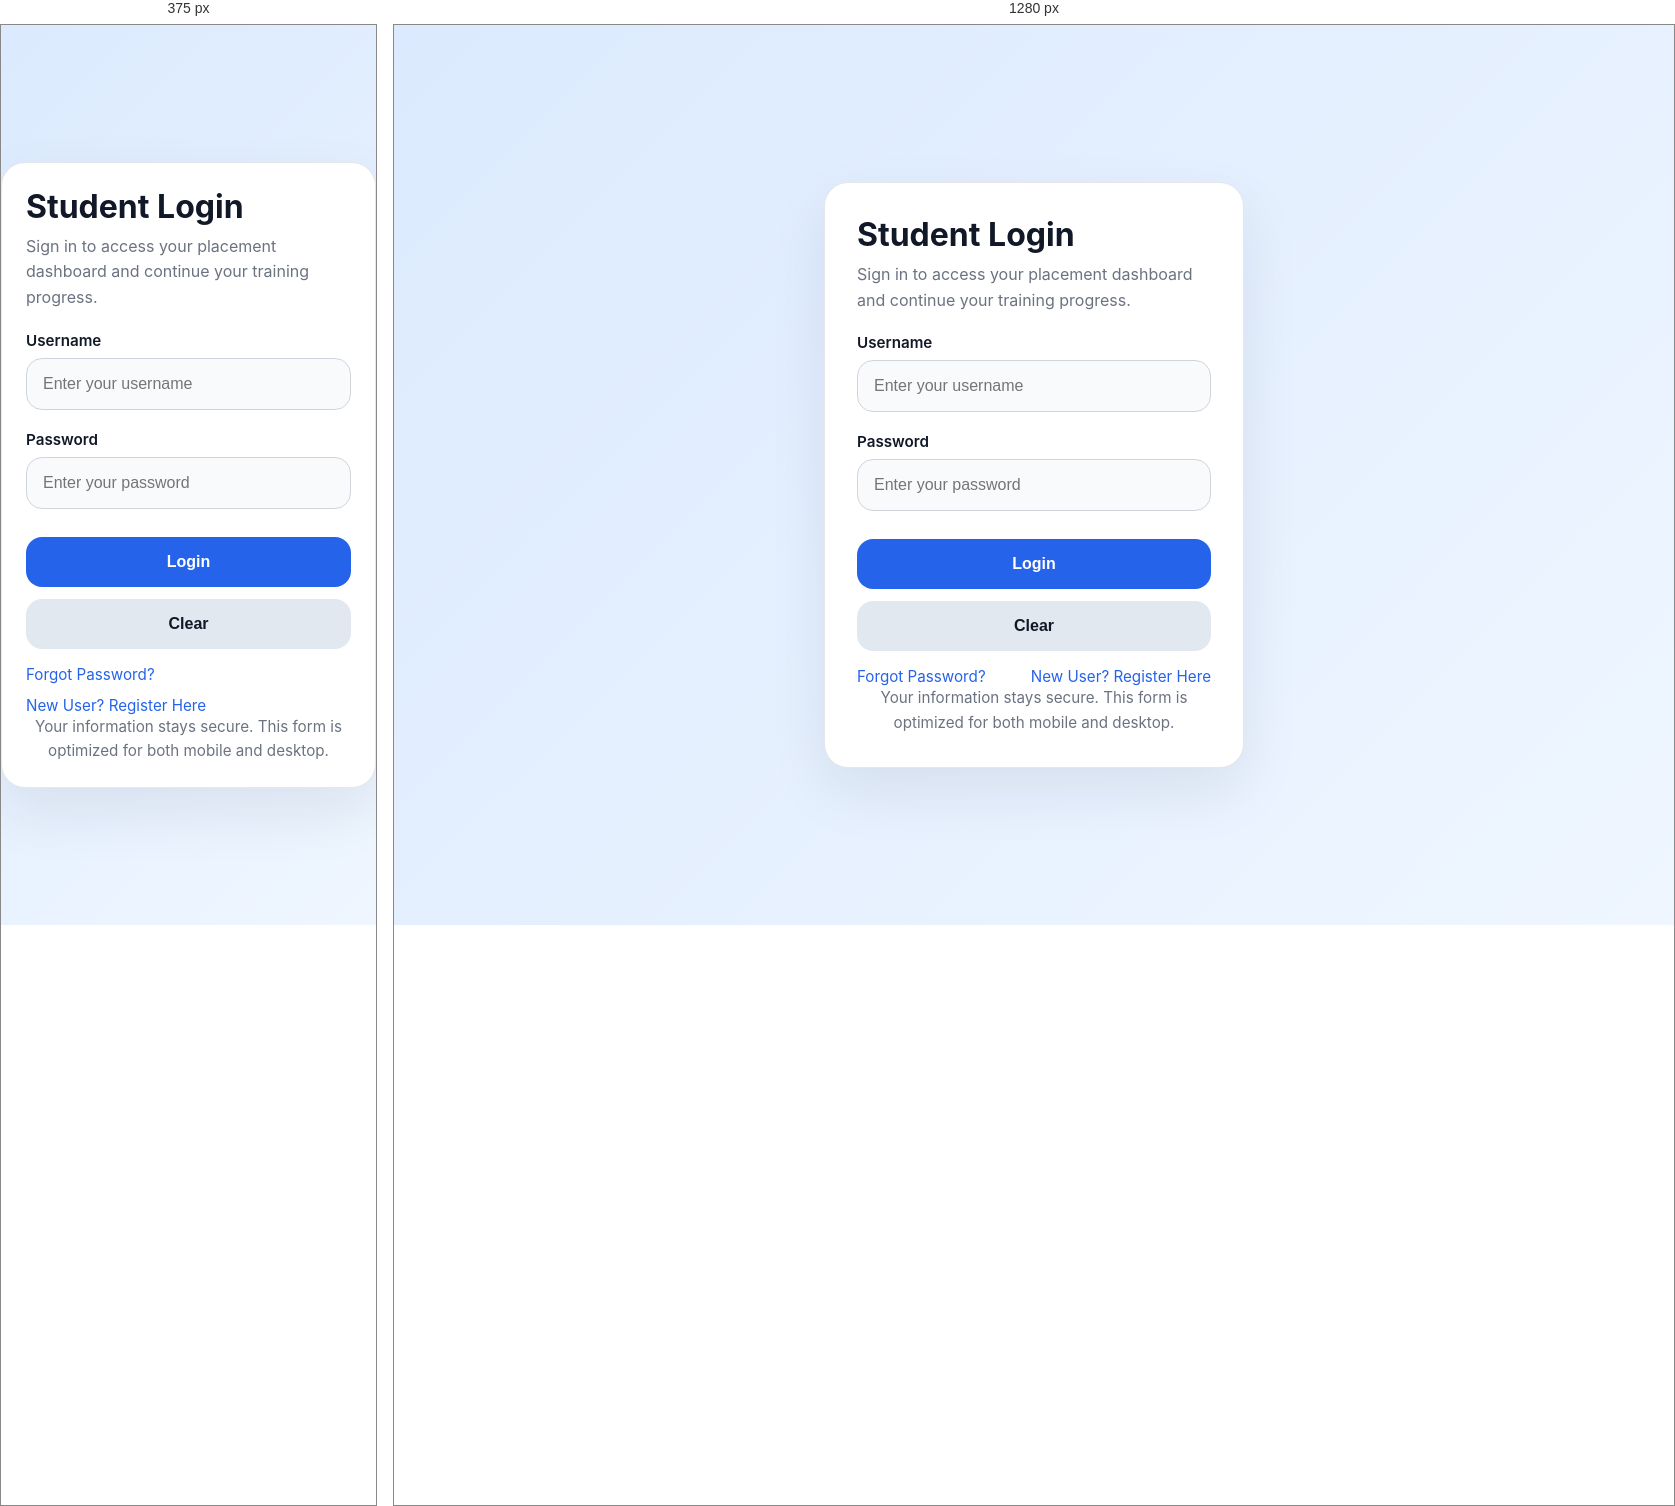
Rendered at 375 px and 1280 px, left to right.

<!-- file: student login.html -->
<!DOCTYPE html>
<html lang="en">
<head>
    <meta charset="UTF-8">
    <meta name="viewport" content="width=device-width, initial-scale=1.0">
    <title>Student Login Form</title>
    <style>
        :root {
            --bg: #eef6ff;
            --panel: #ffffff;
            --primary: #2563eb;
            --primary-dark: #1d4ed8;
            --text: #111827;
            --muted: #6b7280;
            --border: #d1d5db;
            --shadow: 0 24px 60px rgba(15, 23, 42, 0.08);
        }

        * {
            box-sizing: border-box;
        }

        body {
            margin: 0;
            min-height: 100vh;
            display: grid;
            place-items: center;
            font-family: Inter, system-ui, -apple-system, BlinkMacSystemFont, "Segoe UI", sans-serif;
            background: linear-gradient(135deg, #dbeafe 0%, #eff6ff 100%);
            color: var(--text);
        }

        .login-card {
            width: min(100%, 420px);
            padding: 2rem;
            border-radius: 24px;
            background: var(--panel);
            border: 1px solid rgba(148, 163, 184, 0.25);
            box-shadow: var(--shadow);
        }

        .login-card h2 {
            margin: 0 0 0.5rem;
            font-size: 2rem;
        }

        .login-card p {
            margin: 0;
            color: var(--muted);
            line-height: 1.6;
        }

        .form-row {
            display: grid;
            gap: 0.5rem;
            margin-top: 1.25rem;
        }

        label {
            font-weight: 600;
            font-size: 0.95rem;
        }

        input[type="text"],
        input[type="password"] {
            width: 100%;
            padding: 1rem;
            border: 1px solid var(--border);
            border-radius: 16px;
            background: #f8fafc;
            font-size: 1rem;
            color: var(--text);
            transition: border-color 0.2s ease, box-shadow 0.2s ease;
        }

        input[type="text"]:focus,
        input[type="password"]:focus {
            outline: none;
            border-color: var(--primary);
            box-shadow: 0 0 0 4px rgba(59, 130, 246, 0.12);
        }

        .actions {
            display: grid;
            gap: 0.75rem;
            margin-top: 1.75rem;
        }

        button {
            width: 100%;
            padding: 1rem;
            border: none;
            border-radius: 16px;
            font-size: 1rem;
            font-weight: 700;
            cursor: pointer;
            transition: transform 0.2s ease, background 0.2s ease;
        }

        .btn-primary {
            color: #ffffff;
            background: var(--primary);
        }

        .btn-primary:hover {
            background: var(--primary-dark);
            transform: translateY(-1px);
        }

        .btn-secondary {
            background: #e2e8f0;
            color: var(--text);
        }

        .btn-secondary:hover {
            background: #cbd5e1;
        }

        .links {
            display: flex;
            justify-content: space-between;
            flex-wrap: wrap;
            gap: 0.75rem;
            margin-top: 1rem;
            font-size: 0.95rem;
            color: var(--muted);
        }

        .links a {
            color: var(--primary);
            text-decoration: none;
        }

        .links a:hover {
            text-decoration: underline;
        }

        .note {
            margin-top: 1.5rem;
            font-size: 0.95rem;
            color: var(--muted);
            text-align: center;
        }

        @media (max-width: 380px) {
            .login-card {
                padding: 1.5rem;
            }

            .links {
                flex-direction: column;
                align-items: stretch;
            }
        }
    </style>
</head>
<body>
    <div class="login-card">
        <h2>Student Login</h2>
        <p>Sign in to access your placement dashboard and continue your training progress.</p>

        <form action="#" method="post">
            <div class="form-row">
                <label for="username">Username</label>
                <input type="text" id="username" name="username" required placeholder="Enter your username">
            </div>

            <div class="form-row">
                <label for="password">Password</label>
                <input type="password" id="password" name="password" required placeholder="Enter your password">
            </div>

            <div class="actions">
                <button type="submit" class="btn-primary">Login</button>
                <button type="reset" class="btn-secondary">Clear</button>
            </div>

            <div class="links">
                <a href="#">Forgot Password?</a>
                <a href="register.html">New User? Register Here</a>
            </div>

            <p class="note">Your information stays secure. This form is optimized for both mobile and desktop.</p>
        </form>
    </div>
</body>
</html>